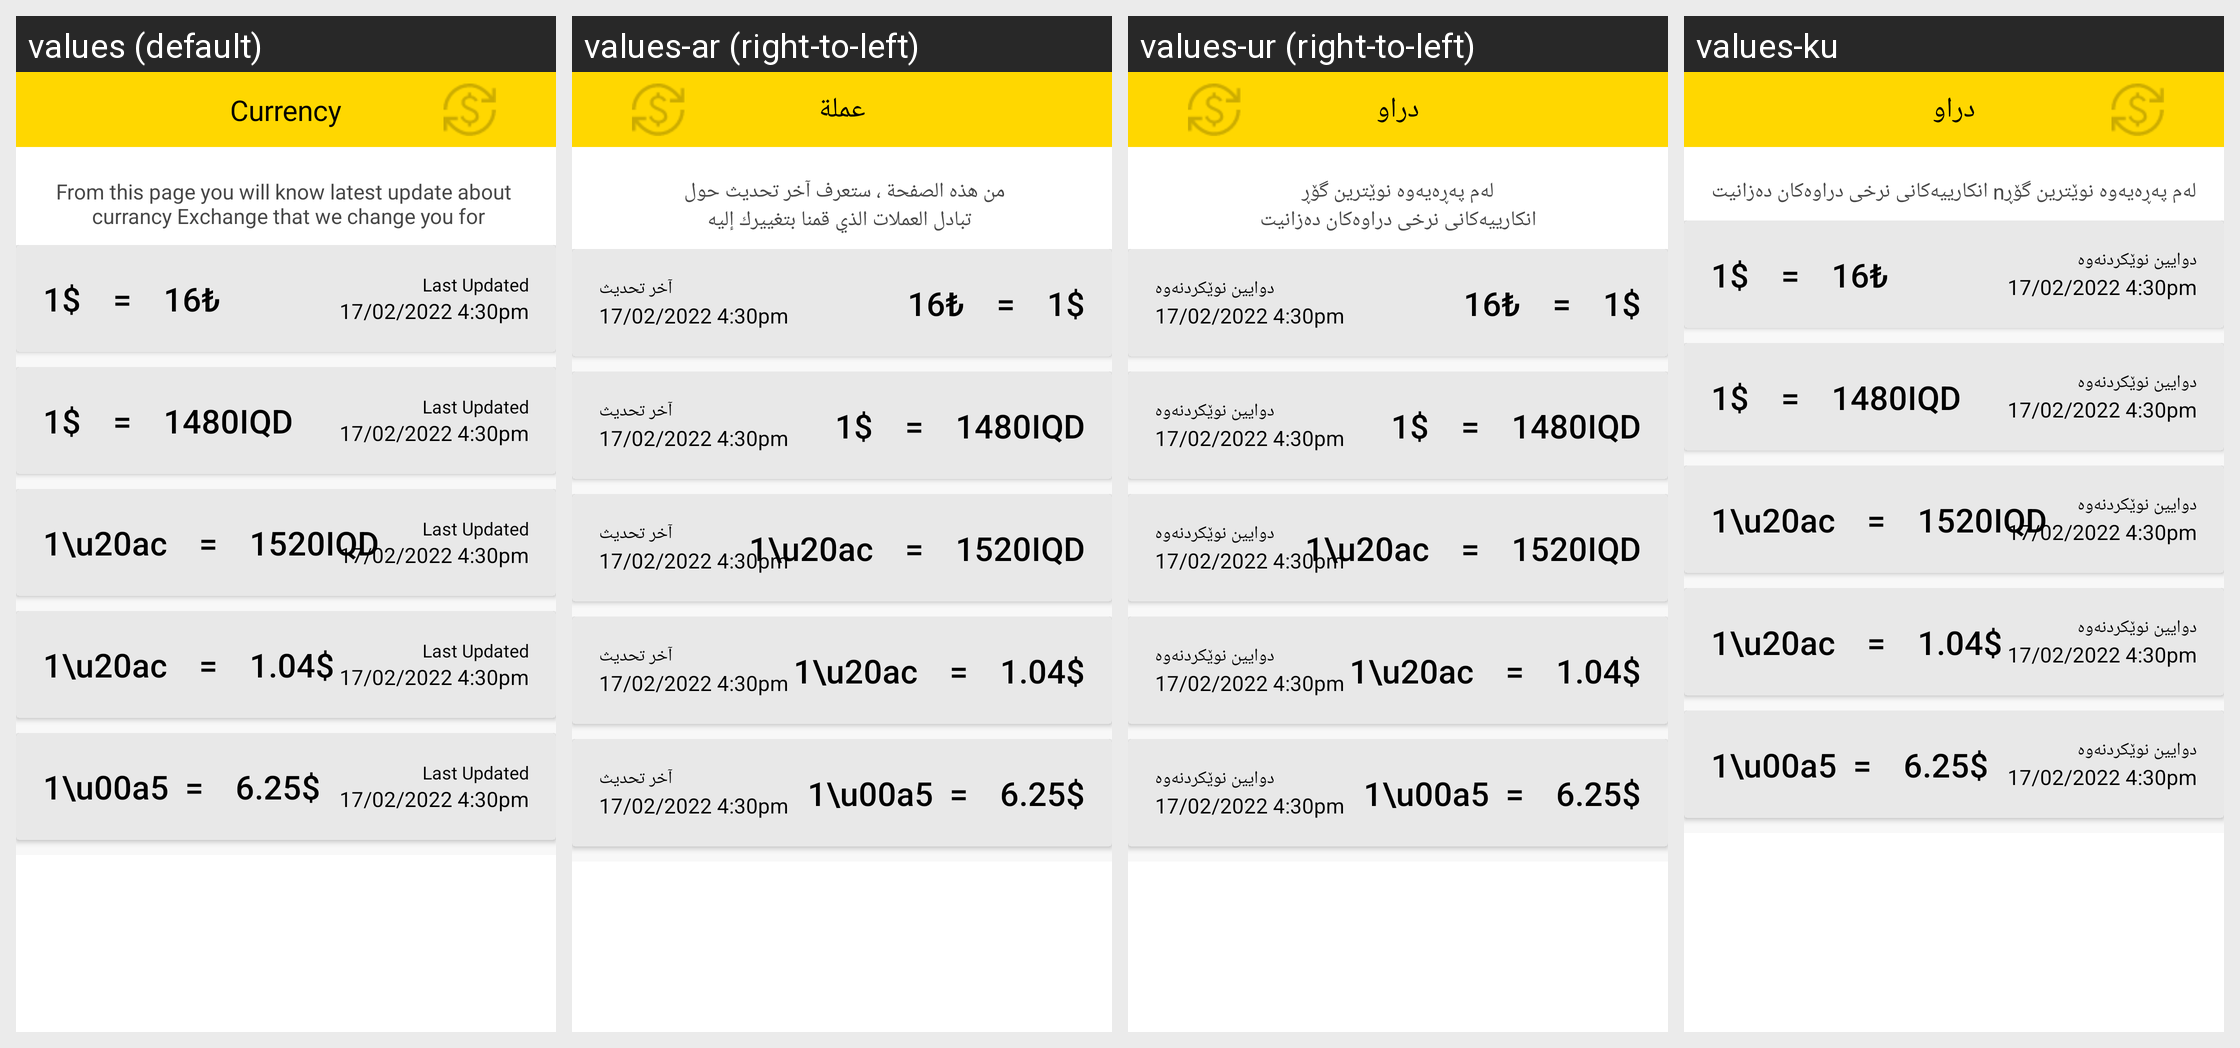

This grid shows one Android layout under several languages. Give, for every string resource on the screen, its name, the default text and each shown locale's text.
Android screen res/layout/currancy_fragment.xml rendered under 4 locales, left to right: values (default), values-ar (right-to-left), values-ur (right-to-left), values-ku. Device: Nexus 5 (rendered at 1080×1920; each locale shown at half size, 540×960, under a caption strip naming it); theme DressTheme.
Strings drawn on this screen, with the default value and each locale's value (text and hints the layout hard-codes, and strings that could not be matched under every locale, appear in the picture but are not listed):

currancy
  values: Currency
  values-ar: عملة
  values-ur: دراو
  values-ku: دراو

currancy_text
  values: From this page you will know latest update about 
       currancy Exchange that we change you for
  values-ar: من هذه الصفحة ، ستعرف آخر تحديث حول 
       تبادل العملات الذي قمنا بتغييرك إليه
  values-ur: لەم پەڕەیەوە نوێترین گۆڕ
      انكارییەكانی نرخی دراوەكان دەزانیت
  values-ku: لەم پەڕەیەوە نوێترین گۆڕn انكارییەكانی نرخی دراوەكان دەزانیت

last_updated
  values: Last Updated
  values-ar: آخر تحديث
  values-ur: دوایین نوێكردنەوە
  values-ku: دوایین نوێكردنەوە
